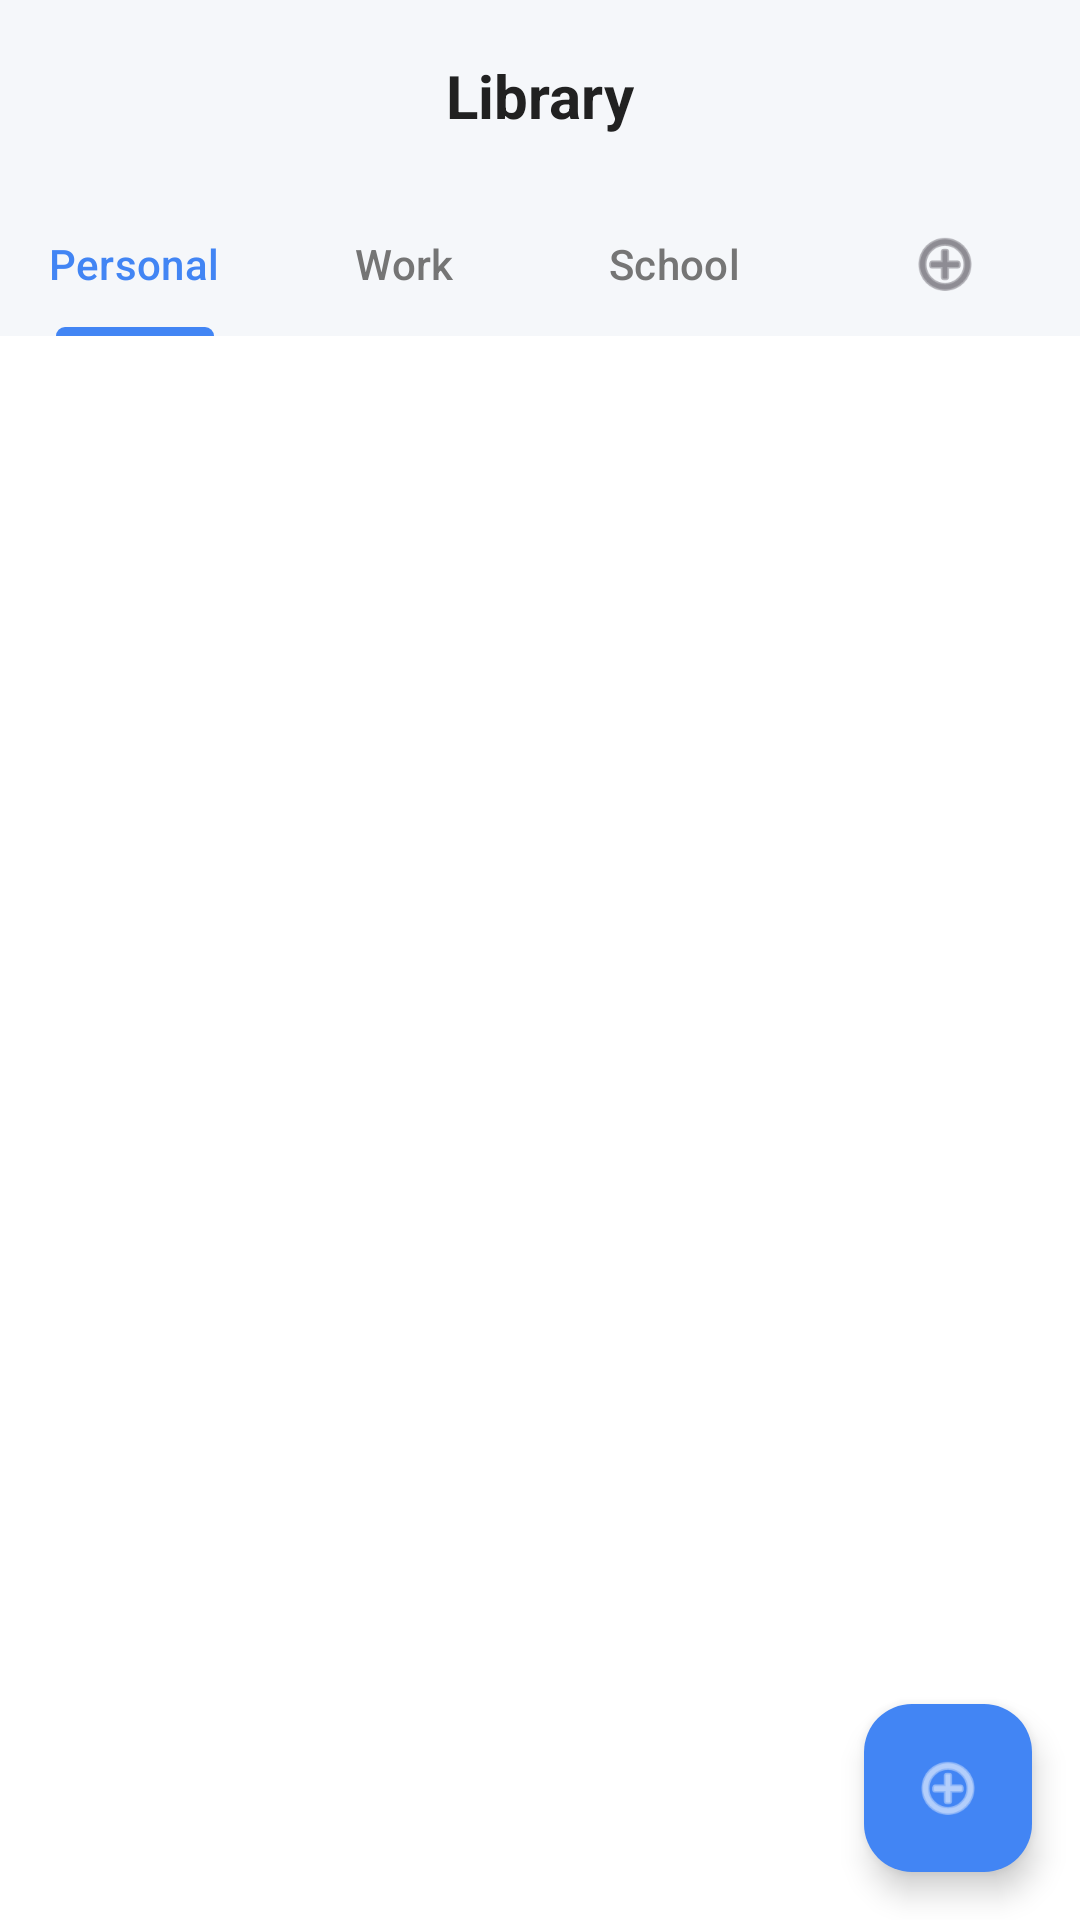

Produce the Android XML layout that renders to this screen, including the resource entries it uses.
<!-- AndroidManifest.xml: application theme Theme.EScan -->
<!-- res/layout/fragment_library.xml -->
<?xml version="1.0" encoding="utf-8"?>
<androidx.constraintlayout.widget.ConstraintLayout xmlns:android="http://schemas.android.com/apk/res/android"
    xmlns:app="http://schemas.android.com/apk/res-auto"
    xmlns:tools="http://schemas.android.com/tools"
    android:layout_width="match_parent"
    android:layout_height="match_parent"
    android:background="@color/background"
    tools:context=".ui.library.LibraryFragment">

    <androidx.appcompat.widget.Toolbar
        android:id="@+id/toolbar"
        android:layout_width="match_parent"
        android:layout_height="?attr/actionBarSize"
        android:background="@color/surface"
        android:elevation="4dp"
        app:layout_constraintTop_toTopOf="parent">

        <TextView
            android:layout_width="wrap_content"
            android:layout_height="wrap_content"
            android:layout_gravity="center"
            android:text="Library"
            android:textColor="@color/text_primary"
            android:textSize="20sp"
            android:textStyle="bold" />

    </androidx.appcompat.widget.Toolbar>

    <com.google.android.material.tabs.TabLayout
        android:id="@+id/tab_layout"
        android:layout_width="match_parent"
        android:layout_height="wrap_content"
        android:background="@color/surface"
        app:layout_constraintTop_toBottomOf="@id/toolbar"
        app:tabIndicatorColor="@color/primary"
        app:tabSelectedTextColor="@color/primary"
        app:tabTextColor="@color/text_secondary">

        <com.google.android.material.tabs.TabItem
            android:layout_width="wrap_content"
            android:layout_height="wrap_content"
            android:text="Personal" />

        <com.google.android.material.tabs.TabItem
            android:layout_width="wrap_content"
            android:layout_height="wrap_content"
            android:text="Work" />

        <com.google.android.material.tabs.TabItem
            android:layout_width="wrap_content"
            android:layout_height="wrap_content"
            android:text="School" />

        <com.google.android.material.tabs.TabItem
            android:layout_width="wrap_content"
            android:layout_height="wrap_content"
            android:icon="@android:drawable/ic_menu_add" />
    </com.google.android.material.tabs.TabLayout>

    <androidx.recyclerview.widget.RecyclerView
        android:id="@+id/recycler_documents"
        android:layout_width="0dp"
        android:layout_height="0dp"
        android:clipToPadding="false"
        android:padding="8dp"
        app:layout_constraintBottom_toBottomOf="parent"
        app:layout_constraintEnd_toEndOf="parent"
        app:layout_constraintStart_toStartOf="parent"
        app:layout_constraintTop_toBottomOf="@id/tab_layout">

    </androidx.recyclerview.widget.RecyclerView>

    <TextView
        android:id="@+id/text_empty"
        android:layout_width="wrap_content"
        android:layout_height="wrap_content"
        android:text="No documents yet"
        android:textColor="@color/text_secondary"
        android:textSize="18sp"
        android:visibility="gone"
        app:layout_constraintBottom_toBottomOf="parent"
        app:layout_constraintEnd_toEndOf="parent"
        app:layout_constraintStart_toStartOf="parent"
        app:layout_constraintTop_toBottomOf="@id/tab_layout" />

    <com.google.android.material.floatingactionbutton.FloatingActionButton
        android:id="@+id/fab_add"
        android:layout_width="wrap_content"
        android:layout_height="wrap_content"
        android:layout_margin="16dp"
        android:backgroundTint="@color/primary"
        android:src="@android:drawable/ic_menu_add"
        app:layout_constraintBottom_toBottomOf="parent"
        app:layout_constraintEnd_toEndOf="parent"
        app:tint="@color/white" />

</androidx.constraintlayout.widget.ConstraintLayout>
<!-- resources referenced by this layout -->
<resources>
  <color name="background">#FFFFFF</color>
  <color name="primary">#4285F4</color>
  <color name="surface">#F5F7FA</color>
  <color name="text_primary">#212121</color>
  <color name="text_secondary">#757575</color>
  <color name="white">#FFFFFFFF</color>
  <style name="Theme.EScan" parent="Base.Theme.EScan" />
  <style name="Base.Theme.EScan" parent="Theme.Material3.DayNight.NoActionBar">
          
          <item name="colorPrimary">@color/primary</item>
          <item name="colorPrimaryVariant">@color/primary_variant</item>
          <item name="colorSecondary">@color/secondary</item>
          <item name="colorSecondaryVariant">@color/secondary_variant</item>
          
          <item name="android:colorBackground">@color/background</item>
          <item name="colorSurface">@color/surface</item>
          
          <item name="colorOnPrimary">@color/white</item>
          <item name="colorOnSecondary">@color/white</item>
          <item name="colorOnBackground">@color/text_primary</item>
          <item name="colorOnSurface">@color/text_primary</item>
          
          <item name="android:statusBarColor">@color/background</item>
          <item name="android:windowLightStatusBar">true</item>
          <item name="android:navigationBarColor">@color/background</item>
          <item name="android:windowLightNavigationBar" tools:targetApi="27">true</item>
      </style>
  <color name="primary_variant">#3367D6</color>
  <color name="secondary">#7BAAF7</color>
  <color name="secondary_variant">#5D96F5</color>
</resources>
